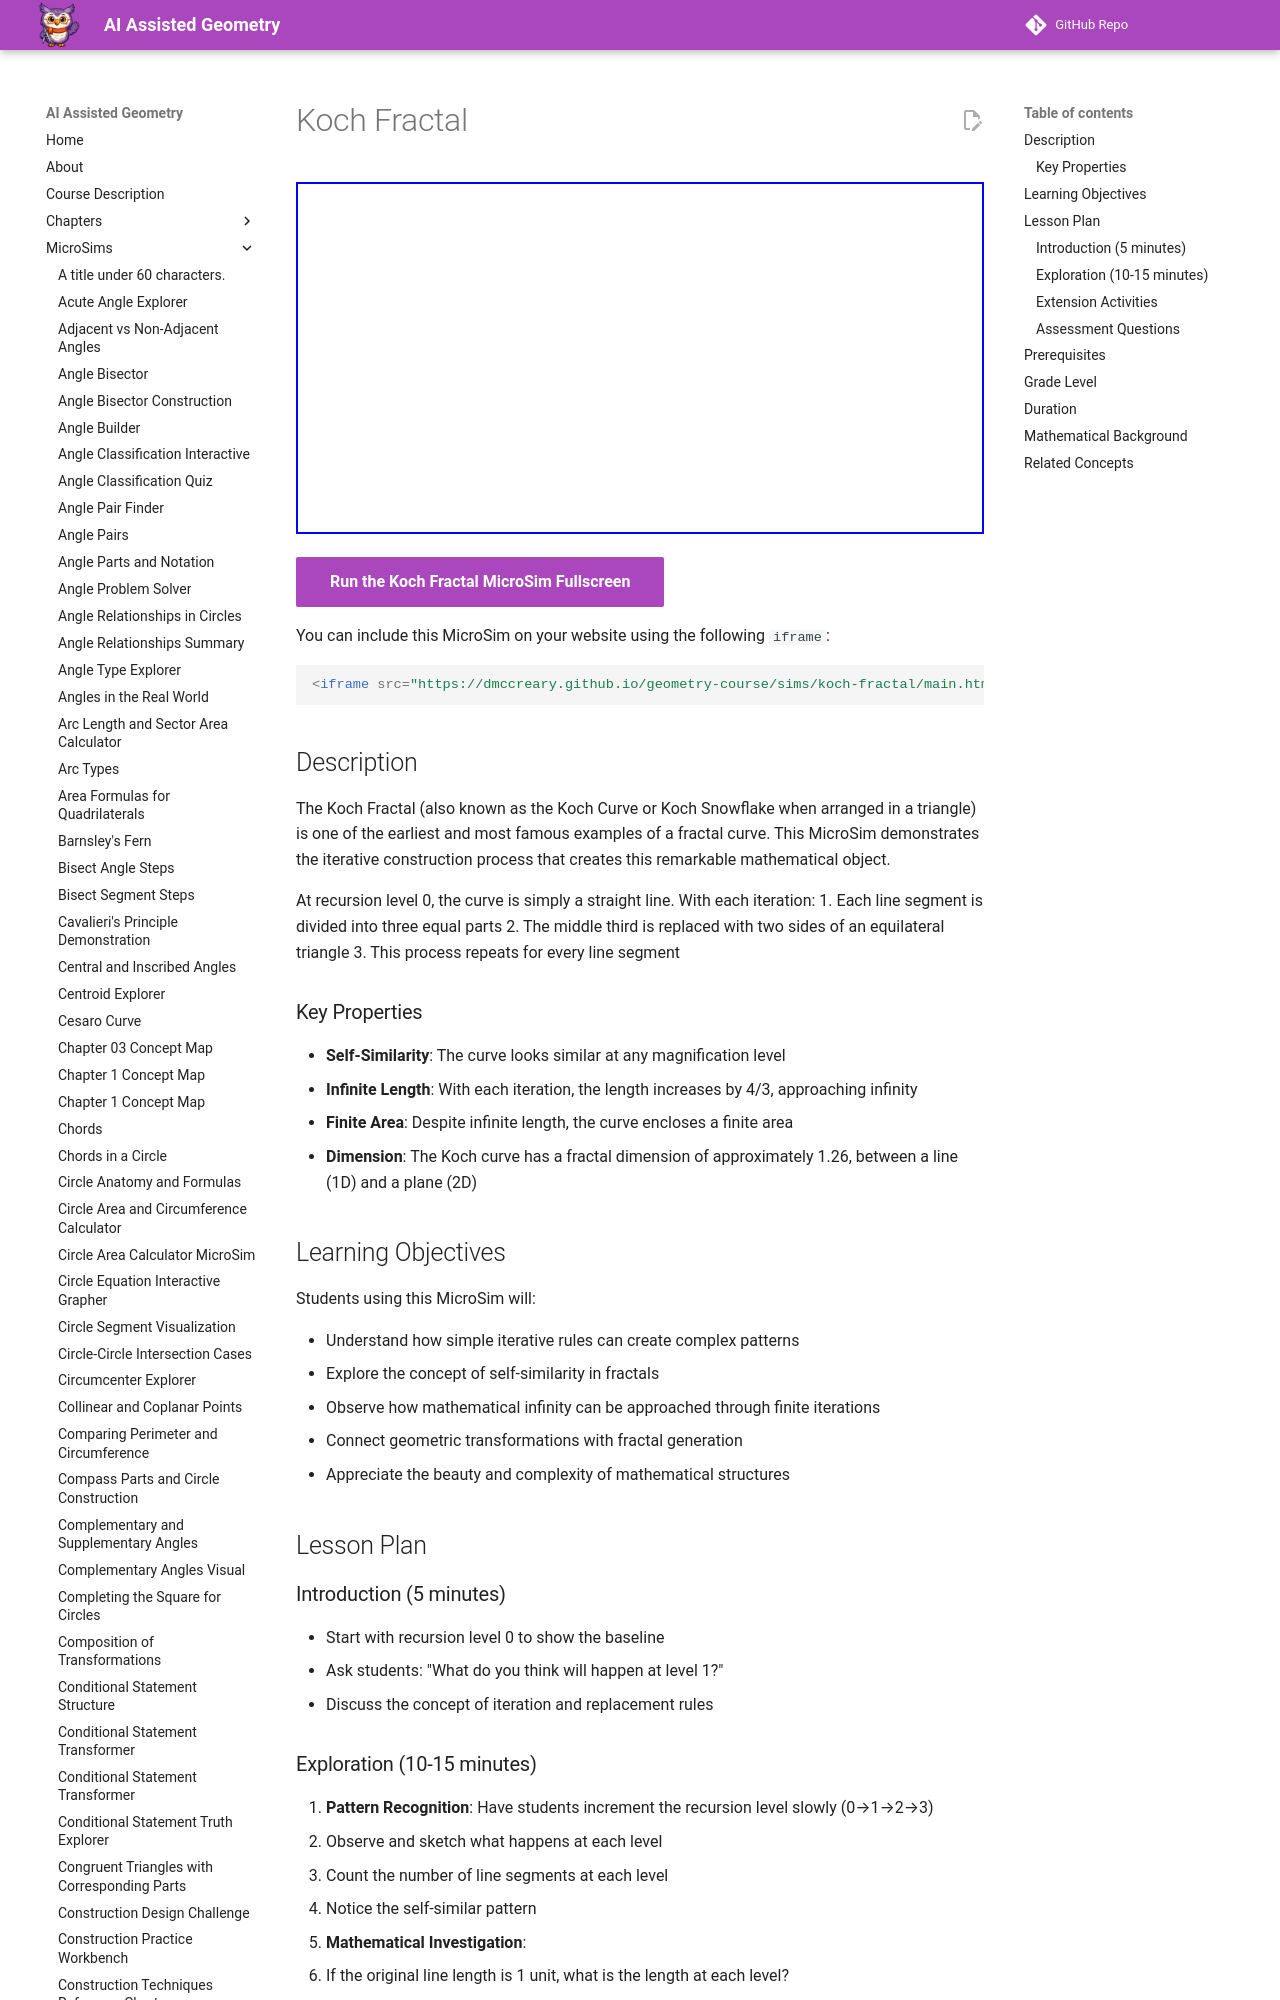

repository: dmccreary/geometry-course · page: sims/koch-fractal/index.html · generator: mkdocs

---
title: Koch Fractal
description: An interactive visualization demonstrating the iterative construction of the Koch curve, a classic fractal with self-similar patterns at every scale.
quality_score: 85
image: /sims/koch-fractal/koch-fractal.png
og:image: /sims/koch-fractal/koch-fractal.png
---

# Koch Fractal

<iframe src="main.html" height="352px" width="100%" scrolling="no"></iframe>

[Run the Koch Fractal MicroSim Fullscreen](./main.html){ .md-button .md-button--primary }

You can include this MicroSim on your website using the following `iframe`:

```html
<iframe src="https://dmccreary.github.io/geometry-course/sims/koch-fractal/main.html" height="352px" width="100%" scrolling="no"></iframe>
```

## Description

The Koch Fractal (also known as the Koch Curve or Koch Snowflake when arranged in a triangle) is one of the earliest and most famous examples of a fractal curve. This MicroSim demonstrates the iterative construction process that creates this remarkable mathematical object.

At recursion level 0, the curve is simply a straight line. With each iteration:
1. Each line segment is divided into three equal parts
2. The middle third is replaced with two sides of an equilateral triangle
3. This process repeats for every line segment
